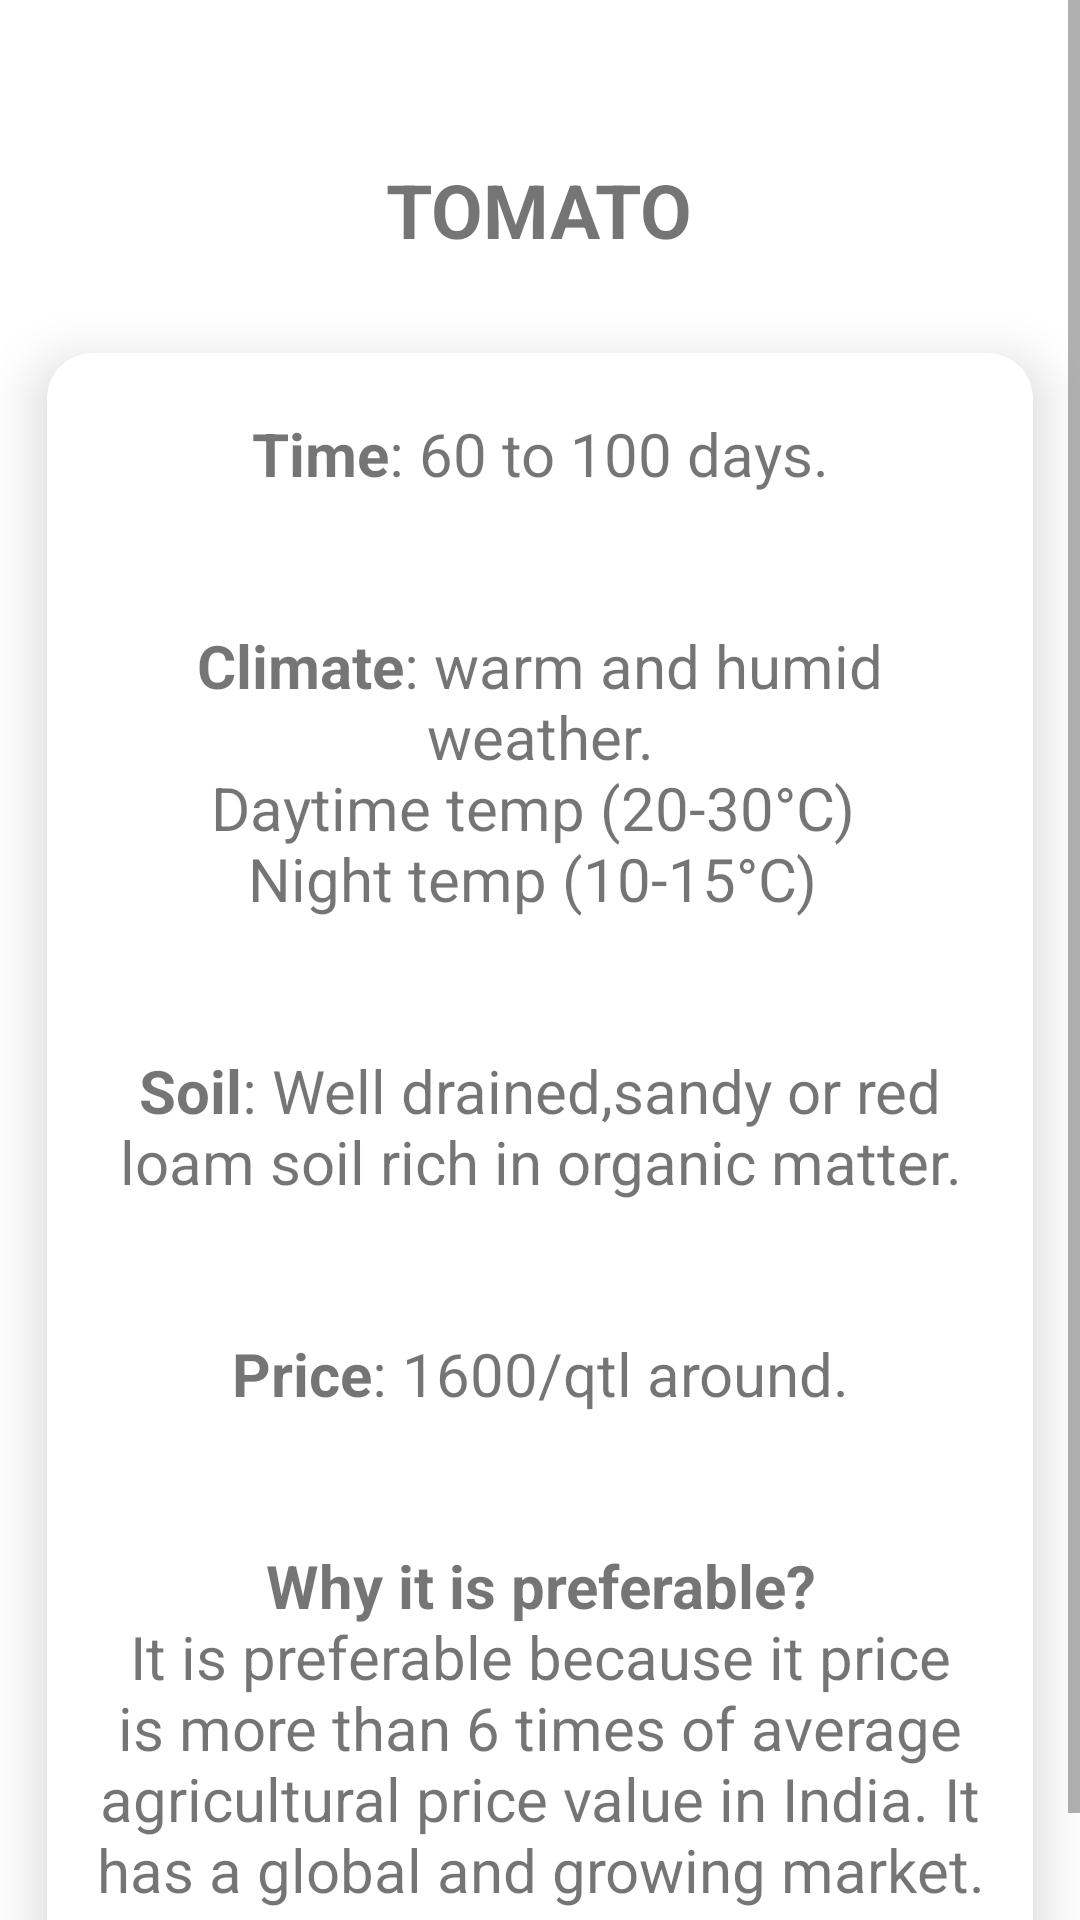

The Android layout XML behind this screen, and the referenced resources:
<!-- AndroidManifest.xml: application theme Theme.Agro -->
<!-- res/layout/activity_tomato.xml -->
<?xml version="1.0" encoding="utf-8"?>
<ScrollView
    xmlns:android="http://schemas.android.com/apk/res/android"
    xmlns:app="http://schemas.android.com/apk/res-auto"
    xmlns:tools="http://schemas.android.com/tools"
    android:layout_width="match_parent"
    android:layout_height="wrap_content">
<RelativeLayout
    android:layout_width="match_parent"
    android:layout_height="match_parent"
    tools:context=".Tomato">

    <ImageView
        android:id="@+id/imageView4"
        android:layout_width="wrap_content"
        android:layout_height="wrap_content"
        android:layout_marginTop="48dp"
        app:layout_constraintEnd_toEndOf="parent"
        app:layout_constraintHorizontal_bias="0.498"
        app:layout_constraintStart_toStartOf="parent"
        app:layout_constraintTop_toTopOf="parent"
        android:layout_centerHorizontal="true"
        app:srcCompat="@drawable/tomato" />

    <TextView
        android:id="@+id/textView4"
        android:layout_width="wrap_content"
        android:layout_height="wrap_content"
        android:layout_marginTop="5dp"
        android:text="TOMATO"
        android:textStyle="bold"
        android:textSize="25dp"
        android:layout_below="@+id/imageView4"
        android:layout_centerHorizontal="true"
        app:layout_constraintEnd_toEndOf="parent"
        app:layout_constraintHorizontal_bias="0.498"
        app:layout_constraintStart_toStartOf="parent"
        app:layout_constraintTop_toBottomOf="@+id/imageView4" />
    <androidx.cardview.widget.CardView
        android:id="@+id/card14"
        android:layout_width="match_parent"
        android:layout_height="wrap_content"
        android:layout_below="@+id/textView4"
        android:layout_marginTop="10dp"
        app:cardUseCompatPadding="true"
        app:cardElevation="11dp"
        app:cardCornerRadius="15dp">
        <RelativeLayout
            android:layout_width="match_parent"
            android:layout_height="match_parent"
            android:padding="10dp">
            <TextView
                android:id="@+id/idTTVTime"
                android:layout_width="match_parent"
                android:layout_height="wrap_content"
                android:layout_marginTop="10dp"
                android:layout_marginBottom="10dp"
                android:text="@string/idTTVTime"
                android:textSize="20sp"
                android:textAlignment="center"/>
            <TextView
                android:id="@+id/idTTVClimate"
                android:layout_width="match_parent"
                android:layout_height="wrap_content"
                android:text="@string/idTTVClimate"
                android:textSize="20sp"
                android:layout_marginTop="10dp"
                android:layout_marginBottom="10dp"
                android:layout_below="@+id/idTTVTime"
                android:textAlignment="center"/>
            <TextView
                android:id="@+id/idTTVSoil"
                android:layout_width="match_parent"
                android:layout_height="wrap_content"
                android:text="@string/idTTVSoil"
                android:textSize="20sp"
                android:layout_marginTop="10dp"
                android:layout_marginBottom="10dp"
                android:layout_below="@id/idTTVClimate"
                android:textAlignment="center"/>
            <TextView
                android:id="@+id/idTTVPrice"
                android:layout_width="match_parent"
                android:layout_height="wrap_content"
                android:text="@string/idTTVPrice"
                android:textSize="20sp"
                android:layout_marginTop="10dp"
                android:layout_marginBottom="10dp"
                android:layout_below="@+id/idTTVSoil"
                android:textAlignment="center"/>
            <TextView
                android:id="@+id/idTTVDesc"
                android:layout_width="match_parent"
                android:layout_height="wrap_content"
                android:text="@string/idTTVDesc"
                android:textSize="20sp"
                android:layout_marginTop="10dp"
                android:layout_marginBottom="10dp"
                android:layout_below="@+id/idTTVPrice"
                android:textAlignment="center"/>




        </RelativeLayout>
    </androidx.cardview.widget.CardView>
</RelativeLayout>
</ScrollView>
<!-- resources referenced by this layout -->
<resources>
  <string name="idTTVClimate"><br><b>Climate</b></br><br>: warm and humid weather.\n</br><br>Daytime temp (20-30°C) \n</br><br>Night temp (10-15°C) \n</br></string>
  <string name="idTTVDesc"><br><b>Why it is preferable?\n</b></br><br>It is preferable because it price is more than 6 times of average agricultural price value in India. It has a global and growing market.</br></string>
  <string name="idTTVPrice"><br><b>Price</b></br><br>: 1600/qtl around.\n</br></string>
  <string name="idTTVSoil"><br><b>Soil</b></br><br>: Well drained,sandy or red loam soil rich in organic matter.\n</br></string>
  <string name="idTTVTime"><br><b>Time</b></br><br>: 60 to 100 days.\n</br></string>
  <style name="Theme.Agro" parent="Theme.MaterialComponents.DayNight.DarkActionBar">
          
          <item name="colorPrimary">#004FEE</item>
          <item name="colorPrimaryVariant">@color/purple_700</item>
          <item name="colorOnPrimary">@color/white</item>
          
          <item name="colorSecondary">@color/teal_200</item>
          <item name="colorSecondaryVariant">@color/teal_700</item>
          <item name="colorOnSecondary">@color/black</item>
          
          <item name="android:statusBarColor">#004FEE</item>
          
      </style>
  <!-- not gathered from this repository: default colours our renderer supplied (Android Studio template values) -->
  <color name="purple_700">#FF3700B3</color>
  <color name="teal_200">#FF03DAC5</color>
  <color name="teal_700">#FF018786</color>
  <color name="black">#FF000000</color>
  <color name="white">#FFFFFFFF</color>
</resources>
